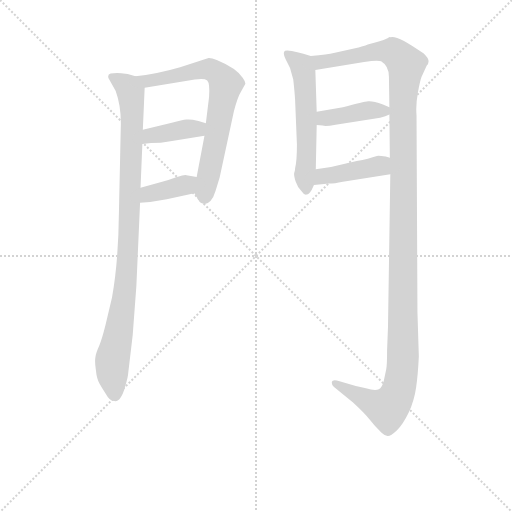
t = 0.00 s
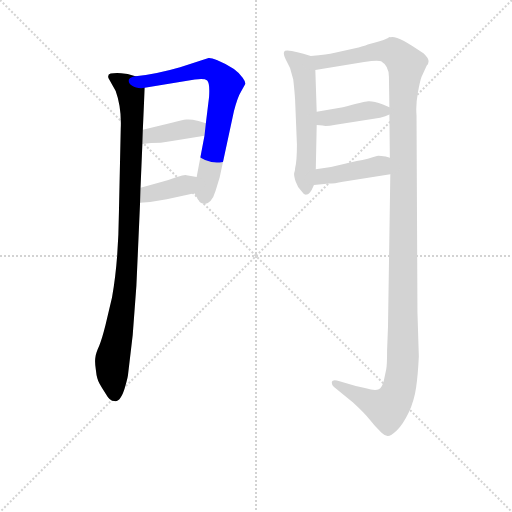
t = 1.40 s
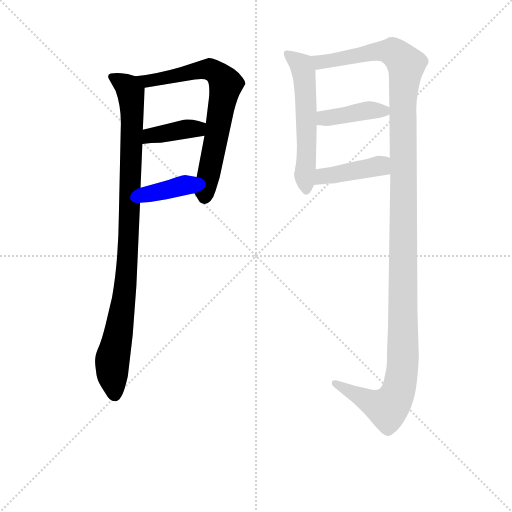
t = 2.79 s
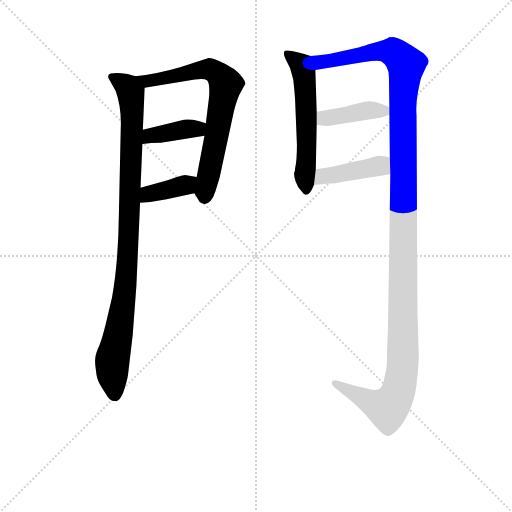
t = 4.19 s
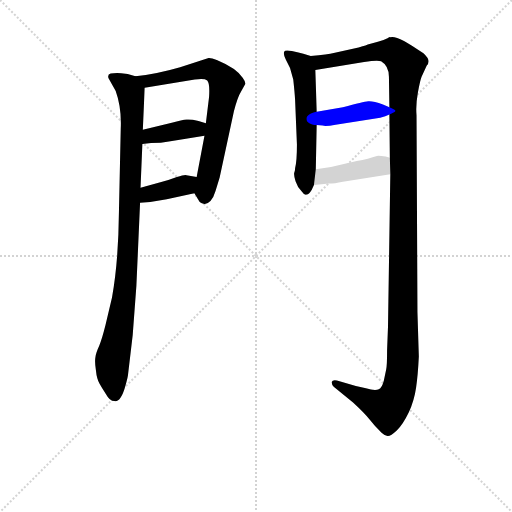
t = 5.59 s
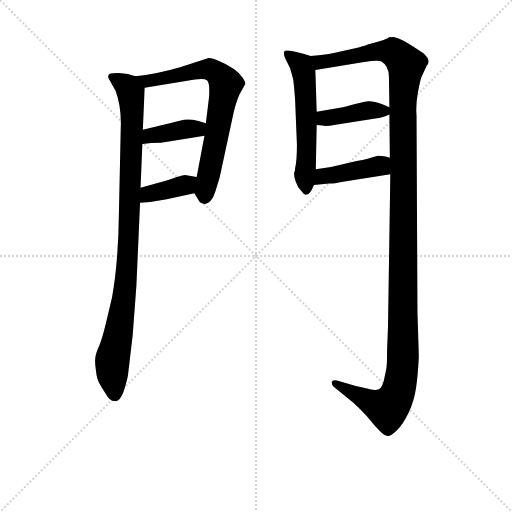
t = 6.98 s

The animated SVG that drew these frames (rendered in a browser with its animation timeline set to each time). Animation: 8 CSS @keyframes rules; one cycle of 6.98 s.

<svg version="1.1" viewBox="0 0 1024 1024" xmlns="http://www.w3.org/2000/svg">
  <g stroke="lightgray" stroke-dasharray="1,1" stroke-width="1" transform="scale(4, 4)">
    <line x1="0" y1="0" x2="256" y2="256"></line>
    <line x1="256" y1="0" x2="0" y2="256"></line>
    <line x1="128" y1="0" x2="128" y2="256"></line>
    <line x1="0" y1="128" x2="256" y2="128"></line>
  </g>
<g transform="scale(0.92, -0.92) translate(60, -900)">
   <style type="text/css">
    @keyframes keyframes0 {
      from {
       stroke: blue;
       stroke-dashoffset: 965;
       stroke-width: 128;
       }
       76% {
       animation-timing-function: step-end;
       stroke: blue;
       stroke-dashoffset: 0;
       stroke-width: 128;
       }
       to {
       stroke: black;
       stroke-width: 1024;
       }
       }
       #make-me-a-hanzi-animation-0 {
         animation: keyframes0 1.035319s both;
         animation-delay: 0.000000s;
         animation-timing-function: linear;
       }
    @keyframes keyframes1 {
      from {
       stroke: blue;
       stroke-dashoffset: 713;
       stroke-width: 128;
       }
       70% {
       animation-timing-function: step-end;
       stroke: blue;
       stroke-dashoffset: 0;
       stroke-width: 128;
       }
       to {
       stroke: black;
       stroke-width: 1024;
       }
       }
       #make-me-a-hanzi-animation-1 {
         animation: keyframes1 0.830241s both;
         animation-delay: 1.035319s;
         animation-timing-function: linear;
       }
    @keyframes keyframes2 {
      from {
       stroke: blue;
       stroke-dashoffset: 389;
       stroke-width: 128;
       }
       56% {
       animation-timing-function: step-end;
       stroke: blue;
       stroke-dashoffset: 0;
       stroke-width: 128;
       }
       to {
       stroke: black;
       stroke-width: 1024;
       }
       }
       #make-me-a-hanzi-animation-2 {
         animation: keyframes2 0.566569s both;
         animation-delay: 1.865560s;
         animation-timing-function: linear;
       }
    @keyframes keyframes3 {
      from {
       stroke: blue;
       stroke-dashoffset: 379;
       stroke-width: 128;
       }
       55% {
       animation-timing-function: step-end;
       stroke: blue;
       stroke-dashoffset: 0;
       stroke-width: 128;
       }
       to {
       stroke: black;
       stroke-width: 1024;
       }
       }
       #make-me-a-hanzi-animation-3 {
         animation: keyframes3 0.558431s both;
         animation-delay: 2.432129s;
         animation-timing-function: linear;
       }
    @keyframes keyframes4 {
      from {
       stroke: blue;
       stroke-dashoffset: 569;
       stroke-width: 128;
       }
       65% {
       animation-timing-function: step-end;
       stroke: blue;
       stroke-dashoffset: 0;
       stroke-width: 128;
       }
       to {
       stroke: black;
       stroke-width: 1024;
       }
       }
       #make-me-a-hanzi-animation-4 {
         animation: keyframes4 0.713053s both;
         animation-delay: 2.990560s;
         animation-timing-function: linear;
       }
    @keyframes keyframes5 {
      from {
       stroke: blue;
       stroke-dashoffset: 1351;
       stroke-width: 128;
       }
       81% {
       animation-timing-function: step-end;
       stroke: blue;
       stroke-dashoffset: 0;
       stroke-width: 128;
       }
       to {
       stroke: black;
       stroke-width: 1024;
       }
       }
       #make-me-a-hanzi-animation-5 {
         animation: keyframes5 1.349447s both;
         animation-delay: 3.703613s;
         animation-timing-function: linear;
       }
    @keyframes keyframes6 {
      from {
       stroke: blue;
       stroke-dashoffset: 406;
       stroke-width: 128;
       }
       57% {
       animation-timing-function: step-end;
       stroke: blue;
       stroke-dashoffset: 0;
       stroke-width: 128;
       }
       to {
       stroke: black;
       stroke-width: 1024;
       }
       }
       #make-me-a-hanzi-animation-6 {
         animation: keyframes6 0.580404s both;
         animation-delay: 5.053060s;
         animation-timing-function: linear;
       }
    @keyframes keyframes7 {
      from {
       stroke: blue;
       stroke-dashoffset: 421;
       stroke-width: 128;
       }
       58% {
       animation-timing-function: step-end;
       stroke: blue;
       stroke-dashoffset: 0;
       stroke-width: 128;
       }
       to {
       stroke: black;
       stroke-width: 1024;
       }
       }
       #make-me-a-hanzi-animation-7 {
         animation: keyframes7 0.592611s both;
         animation-delay: 5.633464s;
         animation-timing-function: linear;
       }
</style>
<path d="M 234.5 734.0 L 217.5 739.0 L 203.5 741.0 Q 189.5 742.0 180.5 740.0 Q 171.5 737.0 177.5 727.0 L 191.5 702.0 Q 204.5 666.0 202.5 621.0 L 198.5 437.0 Q 197.5 332.0 183.5 253.0 L 169.5 194.0 Q 161.5 162.0 155.5 148.0 Q 148.5 133.0 147.5 124.0 Q 145.5 114.0 148.5 95.0 Q 150.5 75.0 156.5 66.0 Q 161.5 57.0 170.5 43.0 Q 178.5 28.0 188.5 28.0 Q 202.5 25.0 212.5 61.0 Q 218.5 82.0 218.5 87.0 L 228.5 172.0 L 236.5 279.0 L 244.5 459.0 L 245.5 492.0 L 249.5 587.0 L 250.5 618.0 L 254.5 709.0 C 255.5 729.0 255.5 729.0 234.5 734.0 Z" fill="lightgray"></path> 
<path d="M 393.5 774.0 L 331.5 754.0 Q 283.5 740.0 234.5 734.0 C 204.5 730.0 224.5 704.0 254.5 709.0 L 363.5 727.0 Q 384.5 730.0 390.5 725.0 Q 396.5 719.0 394.5 689.0 L 387.5 632.0 L 384.5 605.0 L 367.5 515.0 C 361.5 486.0 361.5 482.0 362.5 480.0 L 371.5 465.0 Q 374.5 458.0 382.5 457.0 Q 389.5 455.0 397.5 463.0 Q 404.5 471.0 408.5 485.0 L 417.5 514.0 L 448.5 658.0 Q 456.5 689.0 463.5 700.0 L 473.5 718.0 Q 473.5 723.0 467.5 731.0 Q 453.5 752.0 412.5 769.0 Q 397.5 775.0 393.5 774.0 Z" fill="lightgray"></path> 
<path d="M 249.5 587.0 L 268.5 589.0 Q 289.5 589.0 310.5 593.0 L 384.5 605.0 C 414.5 610.0 416.5 623.0 387.5 632.0 L 371.5 637.0 Q 354.5 641.0 345.5 640.0 Q 336.5 639.0 313.5 633.0 L 250.5 618.0 C 221.5 611.0 219.5 584.0 249.5 587.0 Z" fill="lightgray"></path> 
<path d="M 244.5 459.0 L 266.5 461.0 L 302.5 467.0 L 362.5 480.0 C 391.5 486.0 397.5 510.0 367.5 515.0 L 345.5 519.0 Q 342.5 521.0 324.5 515.0 Q 306.5 508.0 292.5 505.0 L 245.5 492.0 C 216.5 484.0 214.5 456.0 244.5 459.0 Z" fill="lightgray"></path> 
<path d="M 581.5 534.0 Q 581.5 528.0 580.5 527.0 L 579.5 524.0 Q 578.5 519.0 582.5 506.0 Q 586.5 493.0 596.5 483.0 Q 600.5 476.0 606.5 477.0 Q 612.5 478.0 617.5 487.0 L 622.5 498.0 L 626.5 532.0 L 628.5 628.0 L 628.5 657.0 L 625.5 748.0 C 624.5 775.0 624.5 775.0 615.5 778.0 L 599.5 783.0 Q 590.5 786.0 574.5 789.0 Q 558.5 792.0 557.5 787.0 Q 555.5 782.0 561.5 770.0 L 570.5 752.0 L 577.5 727.0 Q 580.5 700.0 581.5 683.0 L 585.5 586.0 Q 585.5 550.0 581.5 534.0 Z" fill="lightgray"></path> 
<path d="M 788.5 521.0 L 783.5 190.0 L 781.5 139.0 Q 781.5 105.0 779.5 97.0 L 774.5 73.0 Q 770.5 57.0 763.5 54.0 Q 755.5 50.0 735.5 56.0 L 713.5 61.0 L 672.5 73.0 Q 662.5 75.0 661.5 70.0 Q 660.5 64.0 665.5 59.0 L 707.5 25.0 Q 733.5 1.0 743.5 -12.0 Q 753.5 -25.0 769.5 -41.0 Q 775.5 -47.0 782.5 -48.0 Q 788.5 -49.0 802.5 -36.0 Q 815.5 -24.0 828.5 3.0 Q 840.5 29.0 844.5 57.0 Q 848.5 84.0 850.5 125.0 L 847.5 221.0 L 845.5 649.0 Q 843.5 672.0 848.5 699.0 Q 853.5 726.0 856.5 733.0 L 867.5 757.0 Q 878.5 768.0 860.5 784.0 Q 802.5 825.0 788.5 819.0 Q 788.5 821.0 782.5 817.0 Q 775.5 813.0 761.5 809.0 L 739.5 803.0 Q 739.5 802.0 719.5 797.0 L 665.5 785.0 Q 653.5 782.0 615.5 778.0 C 585.5 774.0 595.5 743.0 625.5 748.0 L 731.5 765.0 Q 759.5 770.0 768.5 767.0 Q 785.5 757.0 785.5 733.0 L 786.5 667.0 L 786.5 651.0 L 787.5 557.0 L 788.5 521.0 Z" fill="lightgray"></path> 
<path d="M 628.5 628.0 L 641.5 627.0 Q 648.5 625.0 669.5 629.0 L 766.5 644.0 Q 778.5 647.0 786.5 651.0 C 804.5 659.0 804.5 659.0 786.5 667.0 L 772.5 673.0 Q 750.5 681.0 740.5 680.0 Q 730.5 679.0 685.5 667.0 L 628.5 657.0 C 598.5 652.0 598.5 630.0 628.5 628.0 Z" fill="lightgray"></path> 
<path d="M 622.5 498.0 L 655.5 501.0 Q 666.5 501.0 685.5 505.0 L 788.5 521.0 C 818.5 526.0 815.5 548.0 787.5 557.0 L 778.5 560.0 Q 761.5 562.0 759.5 561.0 Q 741.5 555.0 715.5 550.0 L 659.5 537.0 L 626.5 532.0 C 596.5 528.0 592.5 495.0 622.5 498.0 Z" fill="lightgray"></path> 
      <clipPath id="make-me-a-hanzi-clip-0">
      <path d="M 234.5 734.0 L 217.5 739.0 L 203.5 741.0 Q 189.5 742.0 180.5 740.0 Q 171.5 737.0 177.5 727.0 L 191.5 702.0 Q 204.5 666.0 202.5 621.0 L 198.5 437.0 Q 197.5 332.0 183.5 253.0 L 169.5 194.0 Q 161.5 162.0 155.5 148.0 Q 148.5 133.0 147.5 124.0 Q 145.5 114.0 148.5 95.0 Q 150.5 75.0 156.5 66.0 Q 161.5 57.0 170.5 43.0 Q 178.5 28.0 188.5 28.0 Q 202.5 25.0 212.5 61.0 Q 218.5 82.0 218.5 87.0 L 228.5 172.0 L 236.5 279.0 L 244.5 459.0 L 245.5 492.0 L 249.5 587.0 L 250.5 618.0 L 254.5 709.0 C 255.5 729.0 255.5 729.0 234.5 734.0 Z" fill="lightgray"></path>
      </clipPath>
      <path clip-path="url(#make-me-a-hanzi-clip-0)" d="M 186.5 732.0 L 218.5 710.0 L 224.5 699.0 L 227.5 657.0 L 213.5 288.0 L 183.5 107.0 L 189.5 44.0 " fill="none" id="make-me-a-hanzi-animation-0" stroke-dasharray="837 1674" stroke-linecap="round"></path>

      <clipPath id="make-me-a-hanzi-clip-1">
      <path d="M 393.5 774.0 L 331.5 754.0 Q 283.5 740.0 234.5 734.0 C 204.5 730.0 224.5 704.0 254.5 709.0 L 363.5 727.0 Q 384.5 730.0 390.5 725.0 Q 396.5 719.0 394.5 689.0 L 387.5 632.0 L 384.5 605.0 L 367.5 515.0 C 361.5 486.0 361.5 482.0 362.5 480.0 L 371.5 465.0 Q 374.5 458.0 382.5 457.0 Q 389.5 455.0 397.5 463.0 Q 404.5 471.0 408.5 485.0 L 417.5 514.0 L 448.5 658.0 Q 456.5 689.0 463.5 700.0 L 473.5 718.0 Q 473.5 723.0 467.5 731.0 Q 453.5 752.0 412.5 769.0 Q 397.5 775.0 393.5 774.0 Z" fill="lightgray"></path>
      </clipPath>
      <path clip-path="url(#make-me-a-hanzi-clip-1)" d="M 241.5 733.0 L 261.5 723.0 L 394.5 749.0 L 409.5 743.0 L 427.5 723.0 L 430.5 716.0 L 385.5 472.0 " fill="none" id="make-me-a-hanzi-animation-1" stroke-dasharray="585 1170" stroke-linecap="round"></path>

      <clipPath id="make-me-a-hanzi-clip-2">
      <path d="M 249.5 587.0 L 268.5 589.0 Q 289.5 589.0 310.5 593.0 L 384.5 605.0 C 414.5 610.0 416.5 623.0 387.5 632.0 L 371.5 637.0 Q 354.5 641.0 345.5 640.0 Q 336.5 639.0 313.5 633.0 L 250.5 618.0 C 221.5 611.0 219.5 584.0 249.5 587.0 Z" fill="lightgray"></path>
      </clipPath>
      <path clip-path="url(#make-me-a-hanzi-clip-2)" d="M 253.5 595.0 L 266.5 605.0 L 381.5 626.0 " fill="none" id="make-me-a-hanzi-animation-2" stroke-dasharray="261 522" stroke-linecap="round"></path>

      <clipPath id="make-me-a-hanzi-clip-3">
      <path d="M 244.5 459.0 L 266.5 461.0 L 302.5 467.0 L 362.5 480.0 C 391.5 486.0 397.5 510.0 367.5 515.0 L 345.5 519.0 Q 342.5 521.0 324.5 515.0 Q 306.5 508.0 292.5 505.0 L 245.5 492.0 C 216.5 484.0 214.5 456.0 244.5 459.0 Z" fill="lightgray"></path>
      </clipPath>
      <path clip-path="url(#make-me-a-hanzi-clip-3)" d="M 249.5 464.0 L 262.5 478.0 L 342.5 498.0 L 360.5 510.0 " fill="none" id="make-me-a-hanzi-animation-3" stroke-dasharray="251 502" stroke-linecap="round"></path>

      <clipPath id="make-me-a-hanzi-clip-4">
      <path d="M 581.5 534.0 Q 581.5 528.0 580.5 527.0 L 579.5 524.0 Q 578.5 519.0 582.5 506.0 Q 586.5 493.0 596.5 483.0 Q 600.5 476.0 606.5 477.0 Q 612.5 478.0 617.5 487.0 L 622.5 498.0 L 626.5 532.0 L 628.5 628.0 L 628.5 657.0 L 625.5 748.0 C 624.5 775.0 624.5 775.0 615.5 778.0 L 599.5 783.0 Q 590.5 786.0 574.5 789.0 Q 558.5 792.0 557.5 787.0 Q 555.5 782.0 561.5 770.0 L 570.5 752.0 L 577.5 727.0 Q 580.5 700.0 581.5 683.0 L 585.5 586.0 Q 585.5 550.0 581.5 534.0 Z" fill="lightgray"></path>
      </clipPath>
      <path clip-path="url(#make-me-a-hanzi-clip-4)" d="M 562.5 784.0 L 595.5 758.0 L 599.5 748.0 L 606.5 488.0 " fill="none" id="make-me-a-hanzi-animation-4" stroke-dasharray="441 882" stroke-linecap="round"></path>

      <clipPath id="make-me-a-hanzi-clip-5">
      <path d="M 788.5 521.0 L 783.5 190.0 L 781.5 139.0 Q 781.5 105.0 779.5 97.0 L 774.5 73.0 Q 770.5 57.0 763.5 54.0 Q 755.5 50.0 735.5 56.0 L 713.5 61.0 L 672.5 73.0 Q 662.5 75.0 661.5 70.0 Q 660.5 64.0 665.5 59.0 L 707.5 25.0 Q 733.5 1.0 743.5 -12.0 Q 753.5 -25.0 769.5 -41.0 Q 775.5 -47.0 782.5 -48.0 Q 788.5 -49.0 802.5 -36.0 Q 815.5 -24.0 828.5 3.0 Q 840.5 29.0 844.5 57.0 Q 848.5 84.0 850.5 125.0 L 847.5 221.0 L 845.5 649.0 Q 843.5 672.0 848.5 699.0 Q 853.5 726.0 856.5 733.0 L 867.5 757.0 Q 878.5 768.0 860.5 784.0 Q 802.5 825.0 788.5 819.0 Q 788.5 821.0 782.5 817.0 Q 775.5 813.0 761.5 809.0 L 739.5 803.0 Q 739.5 802.0 719.5 797.0 L 665.5 785.0 Q 653.5 782.0 615.5 778.0 C 585.5 774.0 595.5 743.0 625.5 748.0 L 731.5 765.0 Q 759.5 770.0 768.5 767.0 Q 785.5 757.0 785.5 733.0 L 786.5 667.0 L 786.5 651.0 L 787.5 557.0 L 788.5 521.0 Z" fill="lightgray"></path>
      </clipPath>
      <path clip-path="url(#make-me-a-hanzi-clip-5)" d="M 624.5 773.0 L 635.5 765.0 L 645.5 766.0 L 774.5 790.0 L 804.5 780.0 L 823.5 756.0 L 815.5 687.0 L 816.5 119.0 L 810.5 67.0 L 799.5 35.0 L 782.5 12.0 L 668.5 66.0 " fill="none" id="make-me-a-hanzi-animation-5" stroke-dasharray="1223 2446" stroke-linecap="round"></path>

      <clipPath id="make-me-a-hanzi-clip-6">
      <path d="M 628.5 628.0 L 641.5 627.0 Q 648.5 625.0 669.5 629.0 L 766.5 644.0 Q 778.5 647.0 786.5 651.0 C 804.5 659.0 804.5 659.0 786.5 667.0 L 772.5 673.0 Q 750.5 681.0 740.5 680.0 Q 730.5 679.0 685.5 667.0 L 628.5 657.0 C 598.5 652.0 598.5 630.0 628.5 628.0 Z" fill="lightgray"></path>
      </clipPath>
      <path clip-path="url(#make-me-a-hanzi-clip-6)" d="M 635.5 635.0 L 645.5 643.0 L 740.5 660.0 L 773.5 660.0 L 779.5 655.0 " fill="none" id="make-me-a-hanzi-animation-6" stroke-dasharray="278 556" stroke-linecap="round"></path>

      <clipPath id="make-me-a-hanzi-clip-7">
      <path d="M 622.5 498.0 L 655.5 501.0 Q 666.5 501.0 685.5 505.0 L 788.5 521.0 C 818.5 526.0 815.5 548.0 787.5 557.0 L 778.5 560.0 Q 761.5 562.0 759.5 561.0 Q 741.5 555.0 715.5 550.0 L 659.5 537.0 L 626.5 532.0 C 596.5 528.0 592.5 495.0 622.5 498.0 Z" fill="lightgray"></path>
      </clipPath>
      <path clip-path="url(#make-me-a-hanzi-clip-7)" d="M 627.5 503.0 L 642.5 517.0 L 766.5 539.0 L 780.5 551.0 " fill="none" id="make-me-a-hanzi-animation-7" stroke-dasharray="293 586" stroke-linecap="round"></path>

</g>
</svg>
